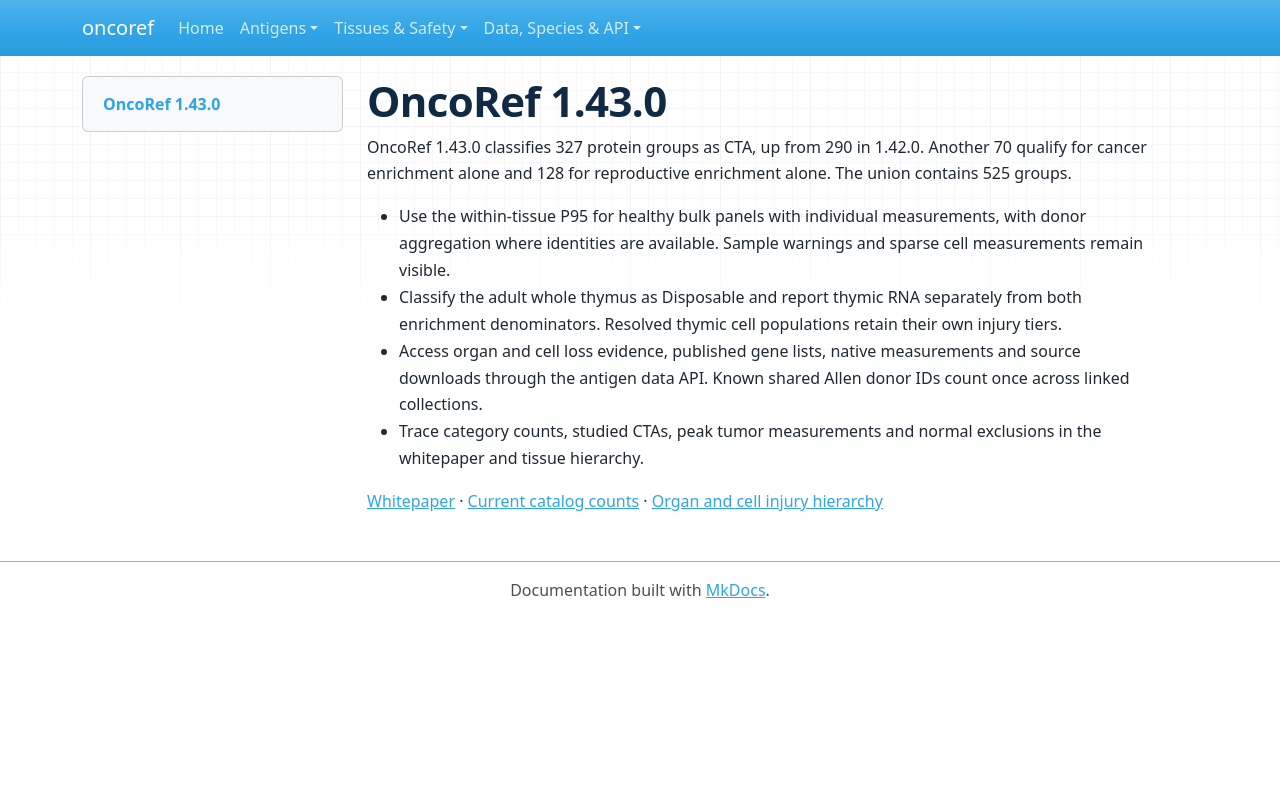

repository: pirl-unc/oncoref · page: cta-release-1.43.0/index.html · generator: mkdocs

# OncoRef 1.43.0

OncoRef 1.43.0 classifies 327 protein groups as CTA, up from 290 in 1.42.0. Another 70 qualify for cancer enrichment alone and 128 for reproductive enrichment alone. The union contains 525 groups.

- Use the within-tissue P95 for healthy bulk panels with individual measurements, with donor aggregation where identities are available. Sample warnings and sparse cell measurements remain visible.
- Classify the adult whole thymus as Disposable and report thymic RNA separately from both enrichment denominators. Resolved thymic cell populations retain their own injury tiers.
- Access organ and cell loss evidence, published gene lists, native measurements and source downloads through the antigen data API. Known shared Allen donor IDs count once across linked collections.
- Trace category counts, studied CTAs, peak tumor measurements and normal exclusions in the whitepaper and tissue hierarchy.

[Whitepaper](antigen-whitepaper.md) · [Current catalog counts](target-selection.md) · [Organ and cell injury hierarchy](tissue-hierarchy.md)
